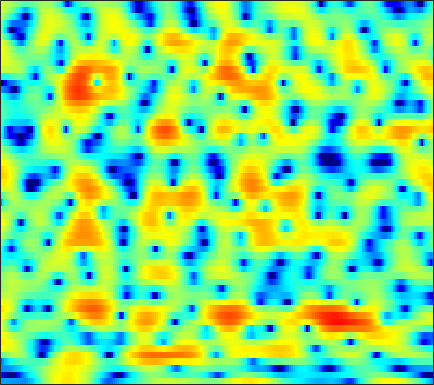

Values plotted in this chart, from the file beside it:
-7.9654, -8.0113, -8.0415, -8.1234, -8.1727, -8.282, -8.4006, -8.5056, -8.6383, -8.7233, -8.7518, -8.6698, -8.286, -7.5814, -6.85, -5.6771, -4.3876, -3.3932, -2.0878, -0.85867, 0.27109, 1.0385, 1.9636, 2.7805
-12.91, -14.28, -16.68, -20, -22.89, -23.24, -19.16, -16.33, -13.38, -11.1, -9.256, -8.075, -6.672, -5.424, -4.561, -3.473, -2.447, -1.713, -0.7768, 0.1087, 0.9435, 1.531, 2.258, 2.912
-8.764, -8.749, -8.664, -8.496, -8.3, -7.948, -7.48, -7.069, -6.453, -5.797, -5.125, -4.619, -3.95, -3.291, -2.803, -2.166, -1.541, -1.077, -0.4603, 0.1497, 0.7595, 1.21, 1.797, 2.36
-10.13, -8.486, -6.731, -5.382, -4.57, -3.692, -3.022, -2.626, -2.222, -1.952, -1.809, -1.771, -1.806, -1.926, -2.055, -2.238, -2.396, -2.439, -2.342, -2.008, -1.442, -0.8836, -0.02022, 0.9061
-1.058, -0.4656, 0.2819, 0.9003, 1.261, 1.591, 1.746, 1.755, 1.599, 1.256, 0.7025, 0.1458, -0.8057, -2.083, -3.265, -5.288, -8.076, -11.02, -17.59, -23.25, -13.46, -9.474, -5.896, -3.267
4.148, 4.088, 3.985, 3.834, 3.683, 3.418, 3.052, 2.692, 2.087, 1.324, 0.3806, -0.4463, -1.731, -3.234, -4.499, -6.362, -8.326, -9.759, -11.39, -12.31, -12.15, -11.36, -9.713, -7.712
5.317, 5.07, 4.709, 4.314, 3.988, 3.517, 2.982, 2.529, 1.864, 1.11, 0.2429, -0.4978, -1.617, -2.917, -4.022, -5.759, -7.803, -9.635, -12.62, -16.14, -18.05, -16.38, -12.82, -9.787
4.81, 4.376, 3.757, 3.118, 2.645, 2.055, 1.542, 1.22, 0.8556, 0.5288, 0.1989, -0.08698, -0.5031, -0.9867, -1.404, -2.007, -2.632, -3.093, -3.646, -4.057, -4.245, -4.214, -4.01, -3.671
3.905, 3.004, 1.531, -0.2096, -1.6, -3.194, -3.849, -3.569, -2.622, -1.563, -0.6881, -0.1625, 0.3316, 0.6442, 0.782, 0.8649, 0.8537, 0.8324, 0.762, 0.6678, 0.582, 0.5095, 0.3995, 0.2757
3.799, 2.756, 0.8685, -1.713, -4.197, -7.937, -9.096, -7.289, -4.61, -2.725, -1.401, -0.6863, 0.01733, 0.4848, 0.7381, 0.9867, 1.137, 1.208, 1.264, 1.288, 1.292, 1.279, 1.248, 1.193
4.945, 4.412, 3.523, 2.488, 1.681, 0.6566, -0.212, -0.7681, -1.427, -2.035, -2.567, -2.844, -3.071, -3.054, -2.907, -2.65, -2.489, -2.445, -2.588, -2.823, -3.062, -3.127, -2.867, -2.243
5.736, 5.445, 4.898, 4.178, 3.524, 2.47, 1.172, -0.02617, -1.978, -4.521, -8.168, -12.2, -18.2, -13.6, -10.19, -7.546, -6.272, -6.001, -6.499, -8.09, -11.52, -16.89, -24.79, -11.28
4.178, 4.121, 3.896, 3.493, 3.066, 2.321, 1.363, 0.5051, -0.8498, -2.429, -4.085, -5.175, -6.059, -6.12, -5.758, -5.176, -4.737, -4.569, -4.631, -4.956, -5.321, -5.447, -5.167, -4.291
1.755, 2.025, 2.227, 2.26, 2.177, 1.938, 1.577, 1.232, 0.6853, 0.1118, -0.4239, -0.7881, -1.205, -1.497, -1.651, -1.797, -1.919, -2.021, -2.138, -2.26, -2.357, -2.394, -2.327, -2.135
0.3127, 0.8501, 1.389, 1.736, 1.889, 1.975, 1.93, 1.833, 1.641, 1.41, 1.15, 0.951, 0.7014, 0.4782, 0.316, 0.1181, -0.09963, -0.2978, -0.5915, -0.9449, -1.382, -1.767, -2.344, -2.943
0.1096, 0.7107, 1.346, 1.801, 2.03, 2.185, 2.191, 2.116, 1.949, 1.716, 1.461, 1.293, 1.128, 1.027, 0.981, 0.9463, 0.897, 0.8249, 0.5951, 0.1785, -0.4828, -1.189, -2.542, -4.513
-0.493, 0.2121, 0.9607, 1.465, 1.677, 1.729, 1.544, 1.242, 0.6385, -0.1414, -0.9411, -1.433, -1.755, -1.559, -1.09, -0.323, 0.4351, 0.9074, 1.329, 1.48, 1.331, 1.012, 0.2994, -0.7406
-2.974, -1.961, -1, -0.4334, -0.2386, -0.2755, -0.6749, -1.257, -2.502, -4.433, -7.552, -11.48, -20.98, -13.11, -8.199, -4.274, -1.786, -0.4559, 0.8096, 1.655, 2.173, 2.39, 2.512, 2.47
-4.47, -3.804, -3.201, -2.854, -2.739, -2.745, -2.955, -3.229, -3.792, -4.592, -5.55, -6.144, -6.43, -5.766, -4.738, -3.174, -1.686, -0.7401, 0.3039, 1.11, 1.733, 2.092, 2.463, 2.749
-4.148, -4.361, -4.759, -5.18, -5.392, -5.451, -5.207, -4.861, -4.316, -3.828, -3.34, -2.996, -2.535, -2.007, -1.578, -1.021, -0.5096, -0.157, 0.2665, 0.6247, 0.9395, 1.193, 1.548, 1.962
-2.842, -4.12, -6.479, -9.917, -13.15, -14.34, -10.34, -7.666, -5.106, -3.286, -1.945, -1.213, -0.4669, 0.06479, 0.3108, 0.4713, 0.4193, 0.2576, -0.1528, -0.687, -1.207, -1.41, -1.206, -0.4234
0.05535, -1.154, -3.092, -5.274, -6.649, -7.195, -6.071, -4.765, -3.12, -1.719, -0.6511, -0.04374, 0.5936, 0.9709, 1.068, 0.9668, 0.527, -0.102, -1.456, -3.666, -7.425, -12.54, -18.03, -8.097
2.06, 1.351, 0.3452, -0.6297, -1.266, -1.917, -2.284, -2.396, -2.324, -2.03, -1.629, -1.231, -0.7006, -0.2813, -0.0535, 0.0184, -0.1767, -0.5439, -1.308, -2.354, -3.541, -4.243, -4.367, -3.444
3.618, 2.999, 2.056, 0.9856, 0.08493, -1.23, -2.667, -3.781, -5.079, -5.698, -5.138, -4.184, -2.797, -1.533, -0.7777, -0.06535, 0.3139, 0.4335, 0.3811, 0.1491, -0.1544, -0.411, -0.672, -0.8025
4.798, 4.243, 3.347, 2.225, 1.187, -0.5819, -2.983, -5.528, -11.05, -21.92, -11.88, -7.183, -3.575, -1.239, -0.04442, 1.092, 1.785, 2.072, 2.191, 2.026, 1.617, 1.139, 0.2546, -0.9289
3.171, 2.882, 2.435, 1.875, 1.341, 0.481, -0.5306, -1.327, -2.212, -2.639, -2.298, -1.701, -0.7092, 0.2782, 0.9059, 1.574, 2.024, 2.202, 2.227, 2.008, 1.498, 0.9344, -0.1824, -1.787
-1.062, -0.7283, -0.1994, 0.2403, 0.4605, 0.598, 0.5543, 0.4812, 0.3671, 0.2924, 0.319, 0.3783, 0.5823, 0.8104, 1.008, 1.251, 1.442, 1.535, 1.562, 1.456, 1.176, 0.837, 0.2238, -0.5941
-8.647, -5.38, -2.483, -0.668, 0.2272, 0.95, 1.292, 1.348, 1.222, 0.9897, 0.6587, 0.4444, 0.2018, 0.07677, 0.07341, 0.1739, 0.3804, 0.5775, 0.8592, 1.091, 1.253, 1.277, 1.216, 1.008
-3.244, -1.822, -0.1007, 1.133, 1.705, 2.044, 1.971, 1.651, 0.93, -0.07623, -1.283, -2.184, -3.366, -4.122, -4.364, -4.155, -3.477, -2.789, -1.781, -0.7866, 0.09612, 0.6546, 1.231, 1.622
2.641, 2.937, 3.22, 3.305, 3.184, 2.718, 1.847, 0.9099, -0.771, -3.077, -6.059, -9.003, -13.69, -18.14, -18.53, -15.98, -12.81, -10.51, -7.754, -5.354, -3.452, -2.268, -1.029, -0.08322
5.327, 5.276, 5.049, 4.607, 4.117, 3.21, 1.941, 0.73, -1.33, -3.969, -7.412, -10.52, -15.7, -20.92, -24.81, -34.55, -25.68, -18.32, -12.77, -9.261, -6.818, -5.566, -4.351, -3.464
6.445, 6.208, 5.766, 5.155, 4.571, 3.613, 2.443, 1.398, -0.2044, -2.072, -4.137, -5.84, -8.069, -10.13, -11.34, -12.16, -11.81, -10.96, -9.562, -8.314, -7.551, -7.35, -7.678, -8.629
6.165, 5.846, 5.326, 4.696, 4.148, 3.312, 2.385, 1.617, 0.5307, -0.6114, -1.762, -2.609, -3.63, -4.515, -5.029, -5.49, -5.684, -5.717, -5.678, -5.727, -6.065, -6.567, -7.765, -9.84
5.039, 4.664, 4.09, 3.443, 2.923, 2.189, 1.424, 0.8558, 0.1056, -0.5897, -1.232, -1.628, -2.104, -2.453, -2.645, -2.811, -2.904, -2.936, -2.968, -3.046, -3.189, -3.361, -3.654, -3.931
3.465, 2.991, 2.289, 1.525, 0.9271, 0.1354, -0.6355, -1.158, -1.756, -2.213, -2.49, -2.601, -2.593, -2.447, -2.267, -1.967, -1.632, -1.376, -1.062, -0.7767, -0.5244, -0.3769, -0.2155, -0.06608
1.403, 0.7435, -0.2434, -1.322, -2.172, -3.326, -4.429, -5.2, -6.001, -6.431, -6.355, -6.043, -5.29, -4.38, -3.63, -2.617, -1.618, -0.9147, -0.0536, 0.7017, 1.319, 1.708, 2.119, 2.412
-1.189, -2.229, -3.8, -5.464, -6.72, -8.46, -10.42, -12.21, -15.03, -16.9, -15.59, -13.38, -10.66, -8.343, -6.729, -4.724, -2.805, -1.486, 0.08722, 1.393, 2.43, 3.036, 3.626, 3.972
-3.374, -5.376, -8.774, -12.37, -14.01, -14.3, -14.6, -15.63, -18.17, -20.52, -19.09, -17.11, -15.48, -13.63, -11.65, -8.011, -4.566, -2.326, 0.1445, 2.057, 3.494, 4.264, 4.928, 5.197
-2.801, -4.965, -8.886, -13.59, -15.12, -13.2, -11.46, -10.85, -10.75, -11.08, -11.87, -12.86, -15.59, -19.57, -16.33, -9.364, -4.547, -1.858, 0.8894, 2.921, 4.373, 5.147, 5.749, 5.89
-1.387, -2.389, -3.76, -4.933, -5.576, -6.095, -6.281, -6.353, -6.449, -6.561, -6.734, -6.845, -6.722, -6.211, -5.432, -3.857, -2.09, -0.7851, 0.8023, 2.142, 3.168, 3.746, 4.236, 4.407
-1.121, -1.693, -2.44, -3.113, -3.531, -3.974, -4.275, -4.407, -4.481, -4.46, -4.325, -4.178, -3.832, -3.353, -2.901, -2.162, -1.354, -0.7306, 0.06629, 0.7846, 1.401, 1.778, 2.196, 2.502
-1.181, -1.657, -2.252, -2.787, -3.123, -3.45, -3.651, -3.704, -3.654, -3.499, -3.236, -2.979, -2.637, -2.229, -1.915, -1.532, -1.151, -0.8836, -0.579, -0.3187, -0.06725, 0.1345, 0.4623, 0.8794
-1.464, -2.037, -2.768, -3.41, -3.816, -4.181, -4.287, -4.2, -3.875, -3.374, -2.811, -2.363, -1.824, -1.365, -1.092, -0.8483, -0.7609, -0.8155, -1.035, -1.415, -1.894, -2.194, -2.33, -1.849
-2.904, -3.744, -4.891, -6.079, -6.979, -8.026, -8.376, -7.903, -6.525, -4.873, -3.403, -2.508, -1.515, -0.8571, -0.5354, -0.3051, -0.3679, -0.6212, -1.284, -2.466, -4.487, -6.909, -12.23, -12.87
-8.1, -9.081, -9.911, -11.01, -12.57, -17.09, -36.19, -19.86, -11.74, -7.643, -5.107, -3.854, -2.704, -2.006, -1.702, -1.508, -1.478, -1.553, -1.853, -2.459, -3.362, -4.2, -5.049, -4.453
-23.47, -23.91, -14.09, -11.02, -10.08, -9.615, -9.098, -8.322, -6.869, -5.47, -4.427, -3.937, -3.76, -3.888, -4.122, -4.407, -4.323, -3.981, -3.299, -2.559, -1.861, -1.384, -0.7144, 0.1172
-3.711, -4.072, -3.841, -3.216, -2.758, -2.208, -1.802, -1.545, -1.295, -1.25, -1.521, -2.001, -3.183, -5.268, -7.693, -12.32, -13.62, -9.78, -5.607, -2.915, -1.162, -0.2164, 0.711, 1.364
2.816, 2.562, 2.336, 2.218, 2.181, 2.145, 2.07, 1.962, 1.705, 1.297, 0.6618, -0.03526, -1.253, -2.944, -4.473, -6.291, -6.597, -5.543, -3.575, -1.882, -0.7343, -0.2216, 0.06736, -0.1069
3.957, 3.717, 3.392, 3.066, 2.83, 2.492, 2.151, 1.883, 1.5, 1.08, 0.6182, 0.2188, -0.3325, -0.8737, -1.238, -1.572, -1.677, -1.621, -1.423, -1.203, -1.149, -1.278, -1.777, -2.708
4.022, 3.718, 3.247, 2.729, 2.312, 1.741, 1.198, 0.8237, 0.3973, 0.06419, -0.1675, -0.2612, -0.3351, -0.3286, -0.2911, -0.2536, -0.1854, -0.1553, -0.1925, -0.3583, -0.7096, -1.117, -1.916, -2.955
4.359, 3.878, 3.11, 2.225, 1.506, 0.5436, -0.4147, -1.072, -1.763, -2.122, -2.074, -1.764, -1.136, -0.4217, 0.1056, 0.7333, 1.204, 1.446, 1.578, 1.443, 1.026, 0.4987, -0.4823, -1.855
4.32, 3.505, 2.204, 0.7224, -0.4739, -2.176, -4.033, -5.606, -7.879, -9.464, -8.57, -6.661, -3.897, -1.609, -0.2205, 1.29, 2.376, 2.948, 3.415, 3.543, 3.31, 2.887, 1.947, 0.4668
2.037, 0.6339, -1.625, -4.201, -6.132, -8.373, -10.15, -11.49, -14.14, -17.55, -15.12, -11.11, -6.824, -3.667, -1.794, 0.1369, 1.641, 2.499, 3.324, 3.814, 3.97, 3.87, 3.433, 2.7
-0.2845, -2.228, -5.717, -10.97, -17.43, -30.03, -17.45, -14.51, -12.55, -11.32, -9.959, -8.745, -6.85, -4.835, -3.367, -1.563, 0.009941, 1.025, 2.128, 2.925, 3.435, 3.631, 3.683, 3.53
0.2284, -1.238, -3.565, -6.141, -7.971, -9.638, -10.18, -10.21, -10.19, -10.21, -10.21, -9.962, -8.979, -7.189, -5.594, -3.421, -1.465, -0.2075, 1.17, 2.218, 2.962, 3.336, 3.633, 3.706
2.109, 1.249, -0.02094, -1.373, -2.382, -3.682, -4.954, -5.966, -7.597, -9.891, -13.7, -18.91, -21.78, -12.4, -8.415, -4.804, -2.216, -0.727, 0.7988, 1.919, 2.695, 3.09, 3.382, 3.439
3.205, 2.715, 1.974, 1.152, 0.4834, -0.4872, -1.551, -2.423, -3.753, -5.298, -6.876, -7.775, -7.785, -6.33, -4.856, -2.874, -1.228, -0.2125, 0.8775, 1.677, 2.213, 2.459, 2.56, 2.429
2.859, 2.634, 2.279, 1.878, 1.54, 1.055, 0.5187, 0.08701, -0.4985, -1.059, -1.506, -1.707, -1.755, -1.542, -1.234, -0.7412, -0.2168, 0.1427, 0.5637, 0.8921, 1.109, 1.165, 1.095, 0.8015
